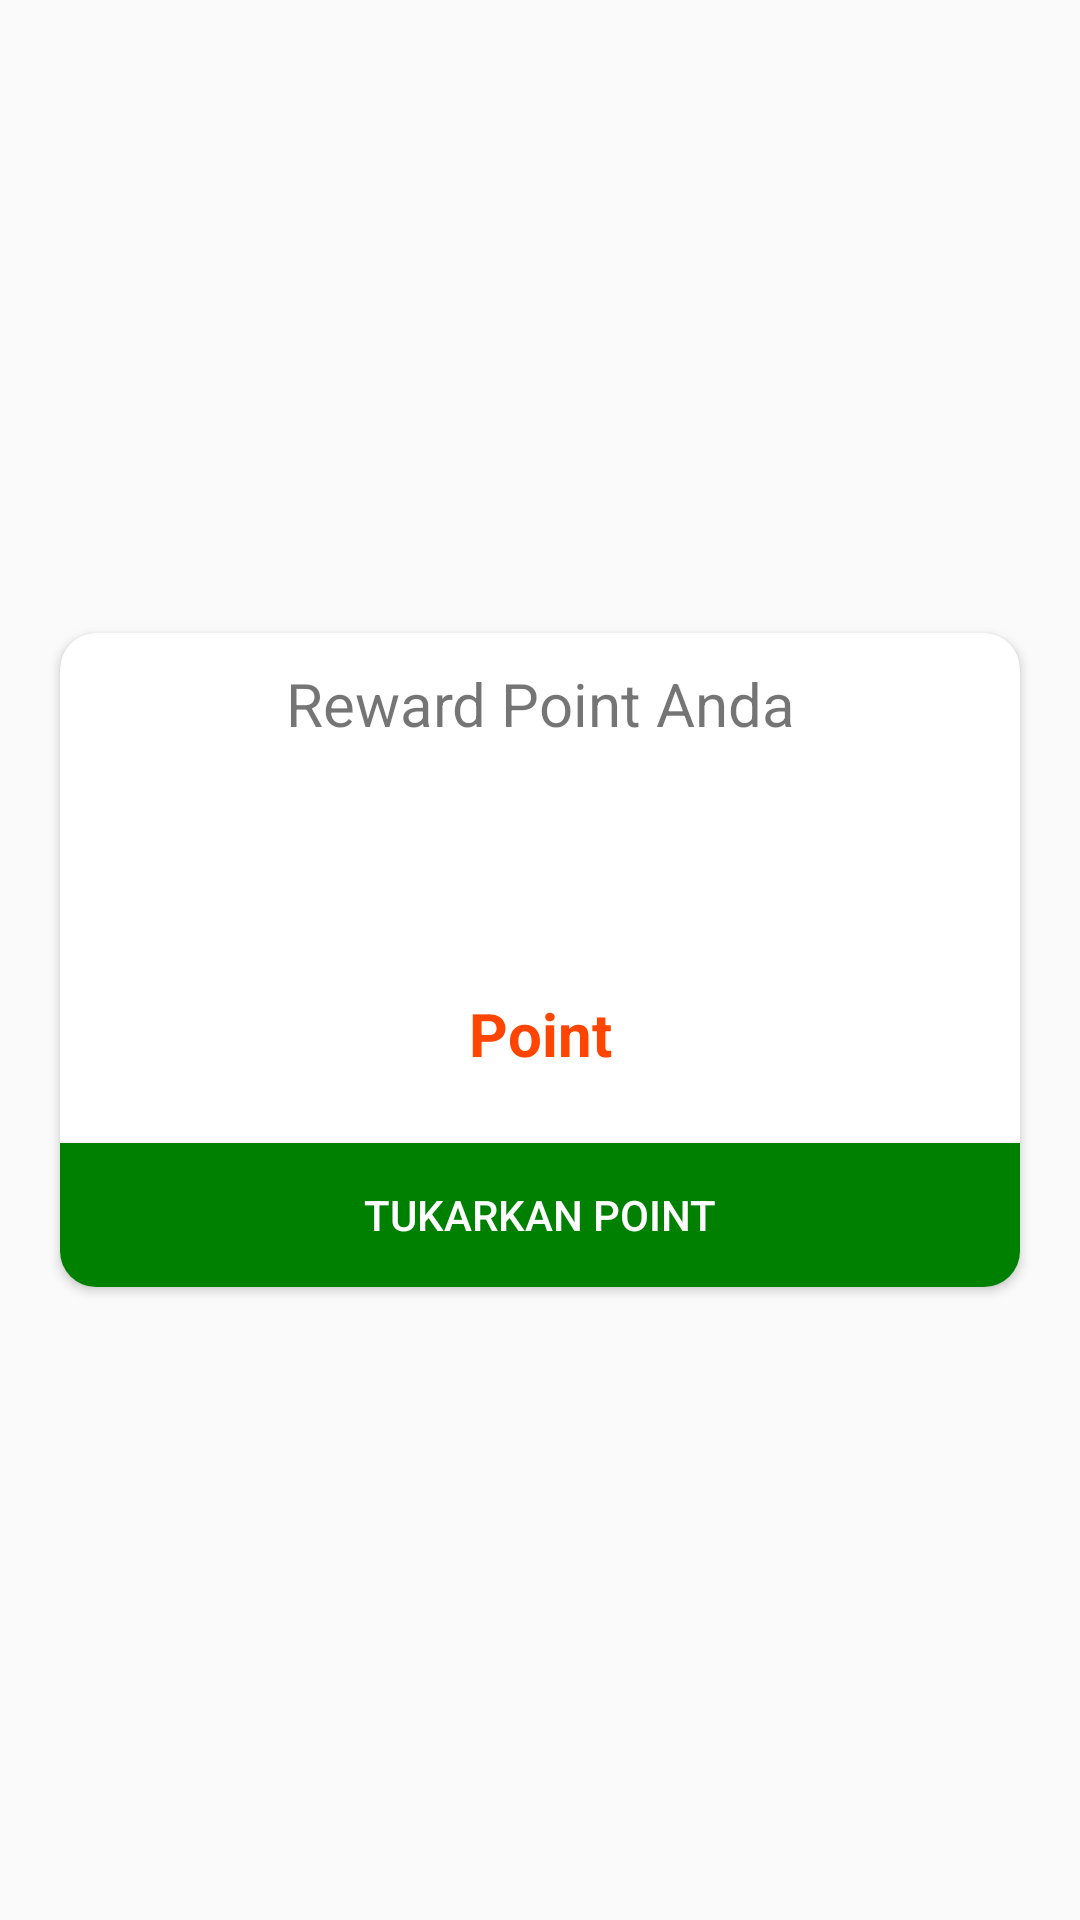

This screen was rendered from an Android layout file. Write that file and the resources it references.
<!-- AndroidManifest.xml: application theme AppTheme -->
<!-- res/layout/activity_reward_point.xml -->
<?xml version="1.0" encoding="utf-8"?>
<RelativeLayout xmlns:android="http://schemas.android.com/apk/res/android"
    xmlns:app="http://schemas.android.com/apk/res-auto"
    xmlns:tools="http://schemas.android.com/tools"
    android:layout_width="match_parent"
    android:layout_height="match_parent"
    tools:context=".RewardPointActivity">
    <android.support.v7.widget.CardView
        android:layout_width="match_parent"
        android:layout_height="wrap_content"
        android:layout_centerInParent="true"
        android:layout_margin="20dp"
        app:cardCornerRadius="12dp">
        <RelativeLayout
            android:layout_width="match_parent"
            android:layout_height="wrap_content">
            <TextView
                android:layout_margin="10dp"
                android:layout_width="match_parent"
                android:layout_height="wrap_content"
                android:text="Reward Point Anda"
                android:textAlignment="center"
                android:textSize="20sp"/>
            <ImageView
                android:layout_marginTop="60dp"
                android:layout_centerHorizontal="true"
                android:layout_width="40dp"
                android:layout_height="40dp"
                android:src="@drawable/award"/>
            <TextView
                android:id="@+id/reward_point"
                android:textStyle="bold"
                android:layout_marginTop="120dp"
                android:layout_width="match_parent"
                android:layout_height="wrap_content"
                android:text="Point"
                android:textAlignment="center"
                android:textSize="20sp"
                android:textColor="@color/OrangeRed"/>
            <Button
                android:layout_marginTop="170dp"
                android:layout_width="match_parent"
                android:layout_height="wrap_content"
                android:background="@color/Green"
                android:text="Tukarkan Point"
                android:textColor="@color/colorWhite"/>
        </RelativeLayout>

    </android.support.v7.widget.CardView>

</RelativeLayout>
<!-- resources referenced by this layout -->
<resources>
  <color name="Green">#008000</color>
  <color name="OrangeRed">#FF4500</color>
  <color name="colorWhite">#ffffff</color>
  <style name="AppTheme" parent="Theme.AppCompat.Light.DarkActionBar">
          
          <item name="colorPrimary">@color/colorPrimary</item>
          <item name="colorPrimaryDark">@color/colorPrimary</item>
          <item name="colorAccent">@color/colorAccent</item>
      </style>
  <color name="colorPrimary">#1e90ff</color>
  <color name="colorAccent">#4e4e4e</color>
</resources>
